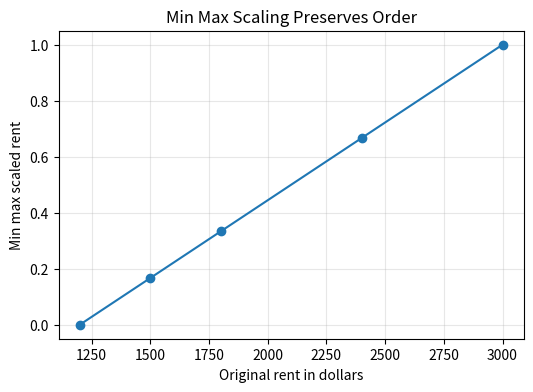
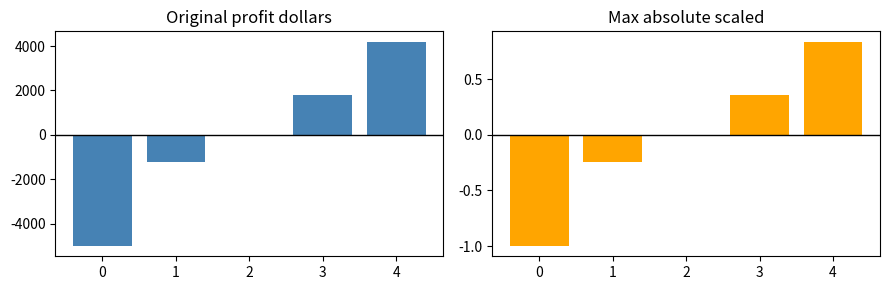
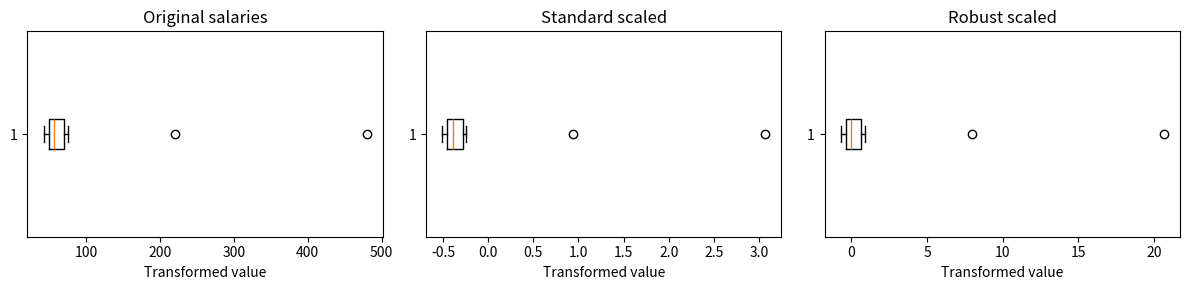
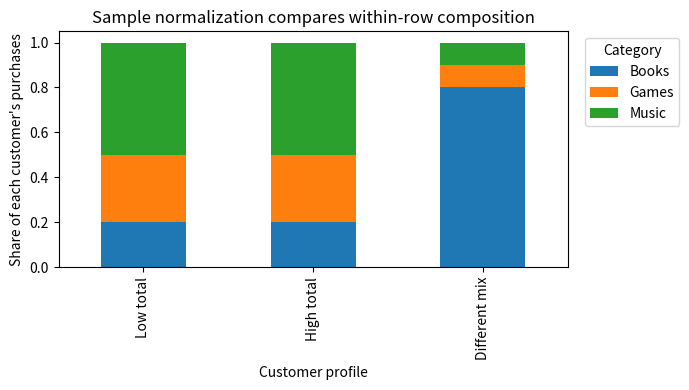
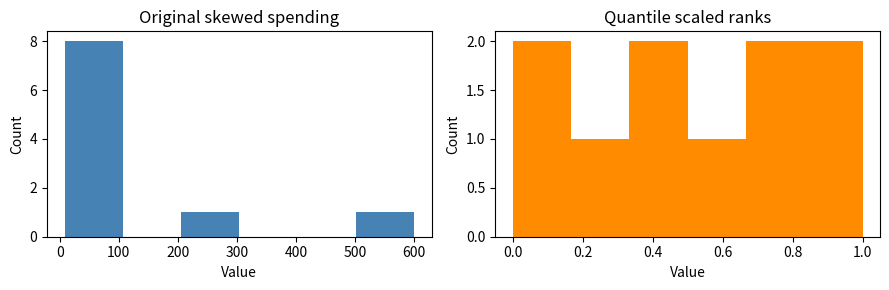
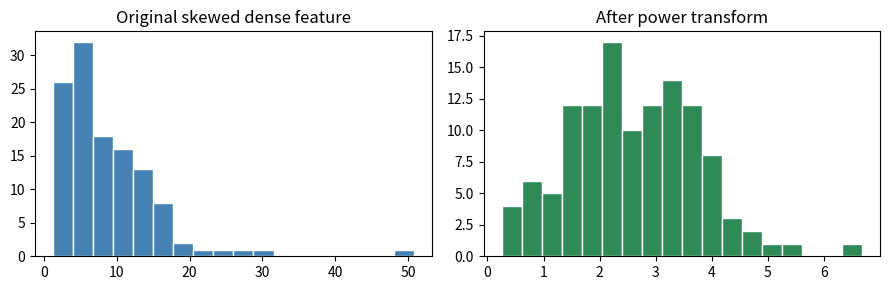
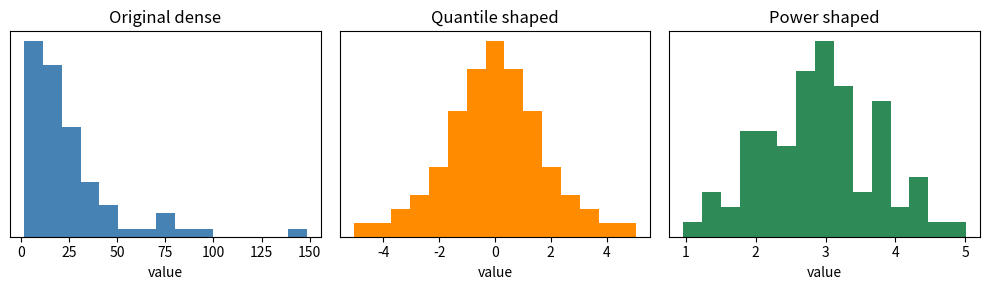

Here is the Python script that generated these plots, in order:
#@title Python Code - Standard Scaling

# Demonstrate standard scaling with tiny housing data.
# Compare raw units against standardized feature values.
# Keep output short for beginner friendly learning.

import numpy as np
import pandas as pd

# Create dense numerical features with different units.
data = pd.DataFrame({
    "area_m2": [55, 80, 120, 160, 210],
    "distance_km": [1.2, 3.5, 7.0, 12.0, 20.0],
    "age_years": [2, 8, 15, 30, 45],
})

# Validate the tiny table before scaling.
assert data.shape == (5, 3)
assert np.isfinite(data.to_numpy()).all()

# Compute training means for each feature.
means = data.mean(axis=0)
stds = data.std(axis=0, ddof=0)

# Apply the standard scaling formula manually.
scaled = (data - means) / stds
scaled_summary = scaled.agg(["mean", "std"])

# Use population standard deviation for checking.
scaled_population_stds = scaled.std(axis=0, ddof=0)

# Print compact summaries, not full arrays.
print("Original feature means:")
print(means.round(2).to_string())
print("\nOriginal feature standard deviations:")
print(stds.round(2).to_string())
print("\nScaled feature means:")
print(scaled.mean(axis=0).round(2).to_string())
print("\nScaled population standard deviations:")
print(scaled_population_stds.round(2).to_string())



#@title Python Code - Min Max Scaling

# Demonstrate min max scaling manually.
# Compare original and scaled feature ranges.
# Keep output short for beginners.

import numpy as np
import pandas as pd
import matplotlib.pyplot as plt

# Create tiny housing data with different units.
data = pd.DataFrame({
    "size_sqft": [650, 800, 950, 1200, 1500],
    "rent_dollars": [1200, 1500, 1800, 2400, 3000]
})

# Validate the table before scaling.
assert data.shape == (5, 2)
assert data.notna().all().all()

# Compute feature minimums and maximums.
feature_min = data.min(axis=0)
feature_max = data.max(axis=0)
feature_range = feature_max - feature_min

# Prevent division by zero for constant columns.
assert (feature_range > 0).all()
scaled = (data - feature_min) / feature_range

# Combine rounded values for compact viewing.
summary = pd.concat(
    [data, scaled.round(3).add_suffix("_scaled")],
    axis=1
)

# Print only a compact teaching summary.
print("Original minimums:", feature_min.to_dict())
print("Original maximums:", feature_max.to_dict())
print("Scaled minimums:", scaled.min().round(3).to_dict())
print("Scaled maximums:", scaled.max().round(3).to_dict())
print(summary.head().to_string(index=False))

# Plot original rent against scaled rent.
plt.figure(figsize=(6, 4))
plt.plot(data["rent_dollars"], scaled["rent_dollars"], marker="o")
plt.xlabel("Original rent in dollars")
plt.ylabel("Min max scaled rent")
plt.title("Min Max Scaling Preserves Order")
plt.grid(True, alpha=0.3)
plt.show()



#@title Python Code - Max Absolute Scaling

# Demonstrate max absolute scaling clearly.
# Preserve signs and zero values.
# Compare original and scaled features.

import numpy as np
import pandas as pd
import matplotlib.pyplot as plt

# Create small profit and loss data.
data = pd.DataFrame(
    {
        "store_profit_dollars": [-5000, -1200, 0, 1800, 4200],
        "ad_clicks_sparse": [0, 3, 0, 12, 0],
    }
)

# Validate the tiny table shape.
assert data.shape == (5, 2)

# Find each feature's largest absolute value.
max_abs_values = data.abs().max(axis=0)

# Avoid division by zero safely.
safe_denominators = max_abs_values.replace(0, 1)

# Scale values by maximum absolute magnitude.
scaled_data = data.divide(safe_denominators, axis=1)

# Count zeros before and after scaling.
zeros_before = int((data == 0).sum().sum())
zeros_after = int((scaled_data == 0).sum().sum())

# Print a compact comparison table.
print("Original data:")
print(data.to_string(index=False))
print("\nMax absolute scaled data:")
print(scaled_data.round(3).to_string(index=False))
print(f"\nZeros before: {zeros_before}; zeros after: {zeros_after}")
print("Signs stay negative, zero, or positive after scaling.")

# Plot original and scaled profit values.
fig, axes = plt.subplots(1, 2, figsize=(9, 3))

# Show original profit magnitudes.
axes[0].bar(data.index, data["store_profit_dollars"], color="steelblue")
axes[0].set_title("Original profit dollars")
axes[0].axhline(0, color="black", linewidth=1)

# Show scaled profit magnitudes.
axes[1].bar(scaled_data.index, scaled_data["store_profit_dollars"], color="orange")
axes[1].set_title("Max absolute scaled")
axes[1].axhline(0, color="black", linewidth=1)

# Keep the plot readable.
plt.tight_layout()
plt.show()



#@title Python Code - Robust Scaling

# Robust scaling reduces outlier influence.
# Median and quartiles define typical spread.
# This example uses salary values.

import numpy as np
import pandas as pd
import matplotlib.pyplot as plt

# Create skewed salaries with extreme executives.
salaries = np.array([42, 45, 47, 50, 52, 55, 58, 62, 68, 75, 220, 480], dtype=float)

# Validate the tiny teaching dataset.
assert salaries.size >= 4 and np.isfinite(salaries).all()

# Compute standard scaling using mean spread.
standard_scaled = (salaries - salaries.mean()) / salaries.std()

# Compute robust scaling using middle spread.
median_value = np.median(salaries)
quartile_one, quartile_three = np.percentile(salaries, [25, 75])

# Protect against zero interquartile range.
iqr_value = max(quartile_three - quartile_one, 1e-12)
robust_scaled = (salaries - median_value) / iqr_value

# Summarize only key values for learners.
summary = pd.DataFrame({"salary_k": salaries, "standard": standard_scaled, "robust": robust_scaled})
print("Median salary and IQR define robust scaling.")
print(f"Median: {median_value:.1f}k, IQR: {iqr_value:.1f}k")
print(summary.round(2).head(4).to_string(index=False))
print(summary.round(2).tail(2).to_string(index=False))

# Plot original and scaled distributions together.
fig, axes = plt.subplots(1, 3, figsize=(12, 3))
axes[0].boxplot(salaries, vert=False)
axes[1].boxplot(standard_scaled, vert=False)
axes[2].boxplot(robust_scaled, vert=False)

# Add short titles for comparison.
axes[0].set_title("Original salaries")
axes[1].set_title("Standard scaled")
axes[2].set_title("Robust scaled")

# Label the shared measurement idea.
for axis in axes:
    axis.set_xlabel("Transformed value")

plt.tight_layout()
plt.show()



#@title Python Code - Sample Normalization

# Sample normalization rescales each row.
# It emphasizes composition over magnitude.
# This example uses tiny purchase profiles.

import numpy as np
import pandas as pd
import matplotlib.pyplot as plt

# Create small customer purchase counts.
customers = ["Low total", "High total", "Different mix"]
features = ["Books", "Games", "Music"]
raw_values = np.array([[2, 3, 5], [20, 30, 50], [8, 1, 1]], dtype=float)

# Validate the tiny dense matrix.
assert raw_values.shape == (3, 3)
assert np.all(raw_values.sum(axis=1) > 0)

# Normalize each sample by its row sum.
row_totals = raw_values.sum(axis=1, keepdims=True)
normalized_values = raw_values / row_totals

# Build compact tables for display.
raw_table = pd.DataFrame(raw_values, index=customers, columns=features)
norm_table = pd.DataFrame(normalized_values, index=customers, columns=features)

# Print only concise teaching output.
print("Raw row totals:", raw_table.sum(axis=1).astype(int).to_dict())
print("Normalized row totals:", norm_table.sum(axis=1).round(1).to_dict())
print("Low and high totals now match:", np.allclose(norm_table.iloc[0], norm_table.iloc[1]))
print("Different mix stays different:", norm_table.iloc[2].round(2).to_dict())

# Plot normalized within-sample composition.
ax = norm_table.plot(kind="bar", stacked=True, figsize=(7, 4))
ax.set_title("Sample normalization compares within-row composition")
ax.set_ylabel("Share of each customer's purchases")
ax.set_xlabel("Customer profile")

# Keep the single plot readable.
ax.legend(title="Category", bbox_to_anchor=(1.02, 1), loc="upper left")
plt.tight_layout()
plt.show()



#@title Python Code - Sparse Safe Scaling

# Sparse scaling protects meaningful zero entries.
# Centering sparse data can destroy sparsity.
# This example compares safe transformations.

import numpy as np

# Create tiny sparse-like count data.
counts = np.array([
    [0, 0, 3, 0],
    [0, 5, 0, 0],
    [2, 0, 0, 9],
    [0, 0, 0, 1],
], dtype=float)

# Count zeros before any transformation.
zero_count = int(np.sum(counts == 0))
total_count = int(counts.size)

# Mean centering changes stored zeros.
centered = counts - counts.mean(axis=0)
centered_zeros = int(np.sum(centered == 0))

# Max absolute scaling preserves zeros.
max_abs = np.max(np.abs(counts), axis=0)
safe_denominator = np.where(max_abs == 0, 1, max_abs)
maxabs_scaled = counts / safe_denominator

# Log compression preserves absent words.
log_scaled = np.where(counts > 0, np.log1p(counts), 0)
log_zeros = int(np.sum(log_scaled == 0))

# Summarize sparse safety clearly.
print(f"Original zeros: {zero_count} of {total_count}")
print(f"After mean centering zeros: {centered_zeros} of {total_count}")
print(f"After max-absolute scaling zeros: {int(np.sum(maxabs_scaled == 0))} of {total_count}")
print(f"After log compression zeros: {log_zeros} of {total_count}")
print("Lesson: avoid centering when zeros mean absence.")



#@title Python Code - Quantile Scaling

# Demonstrate quantile scaling with ranks.
# Compare dense and sparse feature behavior.
# Keep output short for beginners.

import numpy as np
import matplotlib.pyplot as plt

# Create a skewed dense spending feature.
spending = np.array([8, 10, 12, 15, 18, 25, 40, 90, 220, 600])

# Create sparse click counts with many zeros.
clicks = np.array([0, 0, 0, 0, 0, 1, 0, 2, 0, 5])

# Define a simple rank based scaler.
def quantile_uniform(values):
    values = np.asarray(values, dtype=float)
    order = np.argsort(values, kind="mergesort")

    ranks = np.empty_like(order, dtype=float)
    ranks[order] = np.arange(len(values), dtype=float)
    scaled = ranks / max(len(values) - 1, 1)

    return scaled

# Transform both example features.
spending_q = quantile_uniform(spending)
clicks_q = quantile_uniform(clicks)

# Count zeros before and after scaling.
clicks_zero_before = int(np.sum(clicks == 0))
clicks_zero_after = int(np.sum(clicks_q == 0))

# Print a compact teaching summary.
print("Dense spending values spread evenly by rank.")
print("Original spending:", spending.tolist())
print("Quantile scaled:", np.round(spending_q, 2).tolist())
print("Sparse zeros before scaling:", clicks_zero_before)
print("Sparse zeros after scaling:", clicks_zero_after)
print("Lesson: quantile scaling can destroy sparsity.")

# Plot original versus quantile scaled spending.
fig, axes = plt.subplots(1, 2, figsize=(9, 3))
axes[0].hist(spending, bins=6, color="steelblue")
axes[0].set_title("Original skewed spending")
axes[1].hist(spending_q, bins=6, color="darkorange")

axes[1].set_title("Quantile scaled ranks")
for axis in axes:
    axis.set_ylabel("Count")
    axis.set_xlabel("Value")

plt.tight_layout()
plt.show()



#@title Python Code - Power Transform

# Power transforms reshape skewed dense measurements.
# Sparse zeros need careful preprocessing choices.
# This example avoids scikit-learn intentionally.

import numpy as np
import matplotlib.pyplot as plt

# Create deterministic skewed positive dense data.
rng = np.random.default_rng(42)
values = rng.lognormal(mean=2.0, sigma=0.9, size=120)

# Apply a simple Box-Cox style transform.
lambda_value = 0.25
powered = (np.power(values, lambda_value) - 1) / lambda_value

# Compare skewness before and after transformation.
def skewness(x):
    centered = x - np.mean(x)
    return np.mean(centered**3) / np.std(x)**3

# Demonstrate sparse zero preservation concern.
sparse_like = np.array([0, 0, 0, 2, 8, 30], dtype=float)
shifted_power = np.power(sparse_like + 1, lambda_value)

# Print only compact teaching summaries.
print(f"Original dense skewness: {skewness(values):.2f}")
print(f"Power transformed skewness: {skewness(powered):.2f}")
print(f"Sparse-like zeros before: {np.sum(sparse_like == 0)}")
print(f"Zeros after shifted power: {np.sum(shifted_power == 0)}")
print("Dense skewed measurements often benefit most.")
print("Sparse indicators may lose efficient zero structure.")

# Plot compact histograms for visual comparison.
fig, axes = plt.subplots(1, 2, figsize=(9, 3))
axes[0].hist(values, bins=18, color="steelblue", edgecolor="white")
axes[0].set_title("Original skewed dense feature")
axes[1].hist(powered, bins=18, color="seagreen", edgecolor="white")
axes[1].set_title("After power transform")
plt.tight_layout()
plt.show()



#@title Python Code - Distribution Comparison

# Compare dense and sparse distribution choices.
# Quantile reshapes ranks, power smooths skew.
# Sparse zeros need special protection.

import numpy as np
import pandas as pd
import matplotlib.pyplot as plt

# Create deterministic skewed dense spending values.
rng = np.random.default_rng(7)
spending = rng.lognormal(mean=3.0, sigma=1.0, size=80)

# Add repeated zeros to mimic sparse counts.
counts = np.zeros(80, dtype=float)
counts[rng.choice(80, 12, replace=False)] = rng.integers(1, 9, 12)

# Define simple rank based quantile transform.
def quantile_normal_like(values):
    ranks = pd.Series(values).rank(method="average").to_numpy()
    scaled = (ranks - 0.5) / len(values)
    return np.log(scaled / (1.0 - scaled))

# Define safe log power style transform.
def log_power_like(values):
    return np.log1p(np.maximum(values, 0.0))

# Transform dense and sparse examples.
dense_quantile = quantile_normal_like(spending)
dense_power = log_power_like(spending)
sparse_quantile = quantile_normal_like(counts)
sparse_power = log_power_like(counts)

# Count how many zeros remain exactly zero.
original_zeros = int(np.sum(counts == 0.0))
quantile_zeros = int(np.sum(sparse_quantile == 0.0))
power_zeros = int(np.sum(sparse_power == 0.0))

# Print a compact comparison summary.
print("Dense spending: compare shape changes in the plot.")
print(f"Sparse original zeros: {original_zeros} of {counts.size}.")
print(f"After quantile transform, exact zeros: {quantile_zeros}.")
print(f"After log power transform, exact zeros: {power_zeros}.")
print("Lesson: dense skew can be reshaped; sparse zeros need protection.")

# Plot original and transformed dense distributions.
fig, axes = plt.subplots(1, 3, figsize=(10, 3))
axes[0].hist(spending, bins=15, color="steelblue")
axes[0].set_title("Original dense")

# Show quantile transformed dense distribution.
axes[1].hist(dense_quantile, bins=15, color="darkorange")
axes[1].set_title("Quantile shaped")
axes[2].hist(dense_power, bins=15, color="seagreen")
axes[2].set_title("Power shaped")

# Keep the plot readable in Colab.
for axis in axes:
    axis.set_yticks([])
    axis.set_xlabel("value")

plt.tight_layout()
plt.show()
